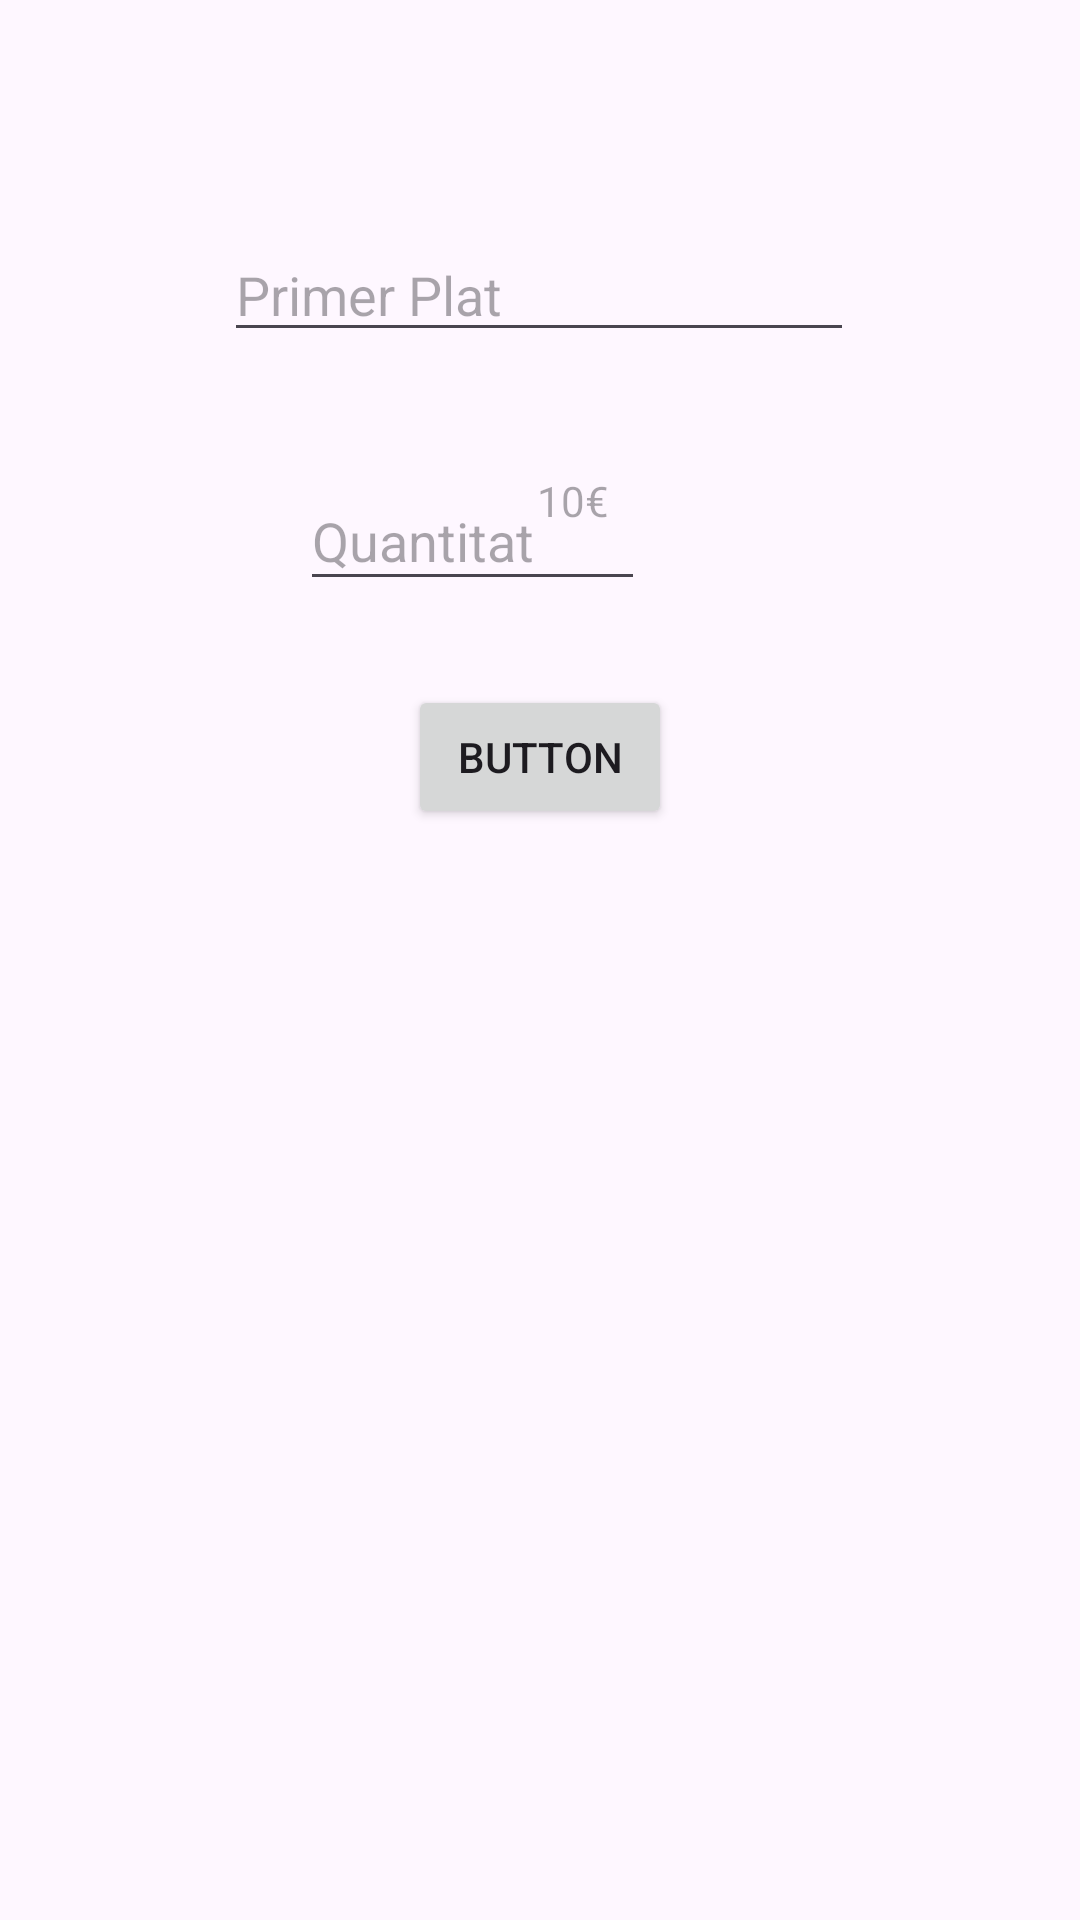

Here is an Android app screen rendered from its layout file. Give the layout XML and the strings, colors and styles it references.
<!-- AndroidManifest.xml: application theme Theme.AppPreCafeteriaProva -->
<!-- res/layout/fragment_primer_plat.xml -->
<?xml version="1.0" encoding="utf-8"?>
<layout>
<androidx.constraintlayout.widget.ConstraintLayout xmlns:android="http://schemas.android.com/apk/res/android"
    xmlns:app="http://schemas.android.com/apk/res-auto"
    xmlns:tools="http://schemas.android.com/tools"
    android:layout_width="match_parent"
    android:layout_height="match_parent"
    tools:context=".PrimerPlatFragment">


    <EditText
        android:id="@+id/editTextPrimerPlat"
        android:layout_width="wrap_content"
        android:layout_height="wrap_content"
        android:layout_marginTop="76dp"
        android:ems="10"
        android:inputType="text"
        android:hint="Primer Plat"
        app:layout_constraintEnd_toEndOf="parent"
        app:layout_constraintHorizontal_bias="0.497"
        app:layout_constraintStart_toStartOf="parent"
        app:layout_constraintTop_toTopOf="parent" />

    <EditText
        android:id="@+id/editTextQuantitatPrimerPlat"
        android:layout_width="115dp"
        android:layout_height="43dp"
        android:layout_marginStart="100dp"
        android:layout_marginTop="40dp"
        android:ems="10"
        android:hint="Quantitat"
        android:inputType="number"
        app:layout_constraintEnd_toStartOf="@+id/textView"
        app:layout_constraintHorizontal_bias="0.0"
        app:layout_constraintStart_toStartOf="parent"
        app:layout_constraintTop_toBottomOf="@+id/editTextPrimerPlat" />

    <TextView
        android:id="@+id/textView"
        android:layout_width="81dp"
        android:layout_height="42dp"
        android:layout_marginTop="40dp"
        android:layout_marginEnd="100dp"
        android:hint="10€"
        app:layout_constraintEnd_toEndOf="parent"
        app:layout_constraintTop_toBottomOf="@+id/editTextPrimerPlat" />

    <Button
        android:id="@+id/button"
        android:layout_width="wrap_content"
        android:layout_height="wrap_content"
        android:layout_marginTop="28dp"
        android:text="Button"
        app:layout_constraintEnd_toEndOf="parent"
        app:layout_constraintStart_toStartOf="parent"
        app:layout_constraintTop_toBottomOf="@+id/editTextQuantitatPrimerPlat" />
</androidx.constraintlayout.widget.ConstraintLayout>
</layout>
<!-- resources referenced by this layout -->
<resources>
  <style name="Theme.AppPreCafeteriaProva" parent="Base.Theme.AppPreCafeteriaProva" />
  <style name="Base.Theme.AppPreCafeteriaProva" parent="Theme.Material3.DayNight.NoActionBar">
          
          
      </style>
</resources>
